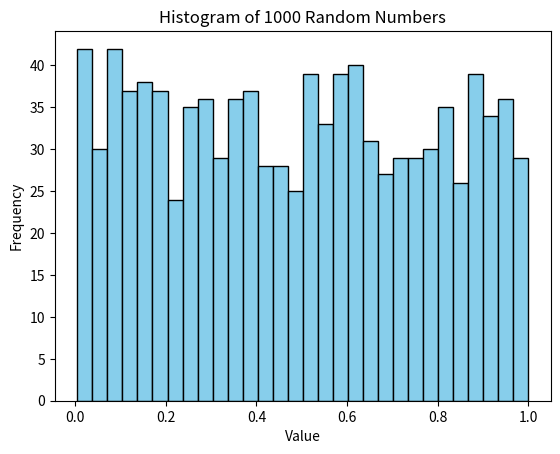

Source code (Python):
import numpy as np
import matplotlib.pyplot as plt

np.random.seed(42)
random_numbers = np.random.rand(1000)

plt.hist(random_numbers, bins=30, color='skyblue', edgecolor='black')

plt.xlabel('Value')
plt.ylabel('Frequency')
plt.title('Histogram of 1000 Random Numbers')
plt.savefig('output1.png', dpi=300, bbox_inches='tight')
plt.show()
